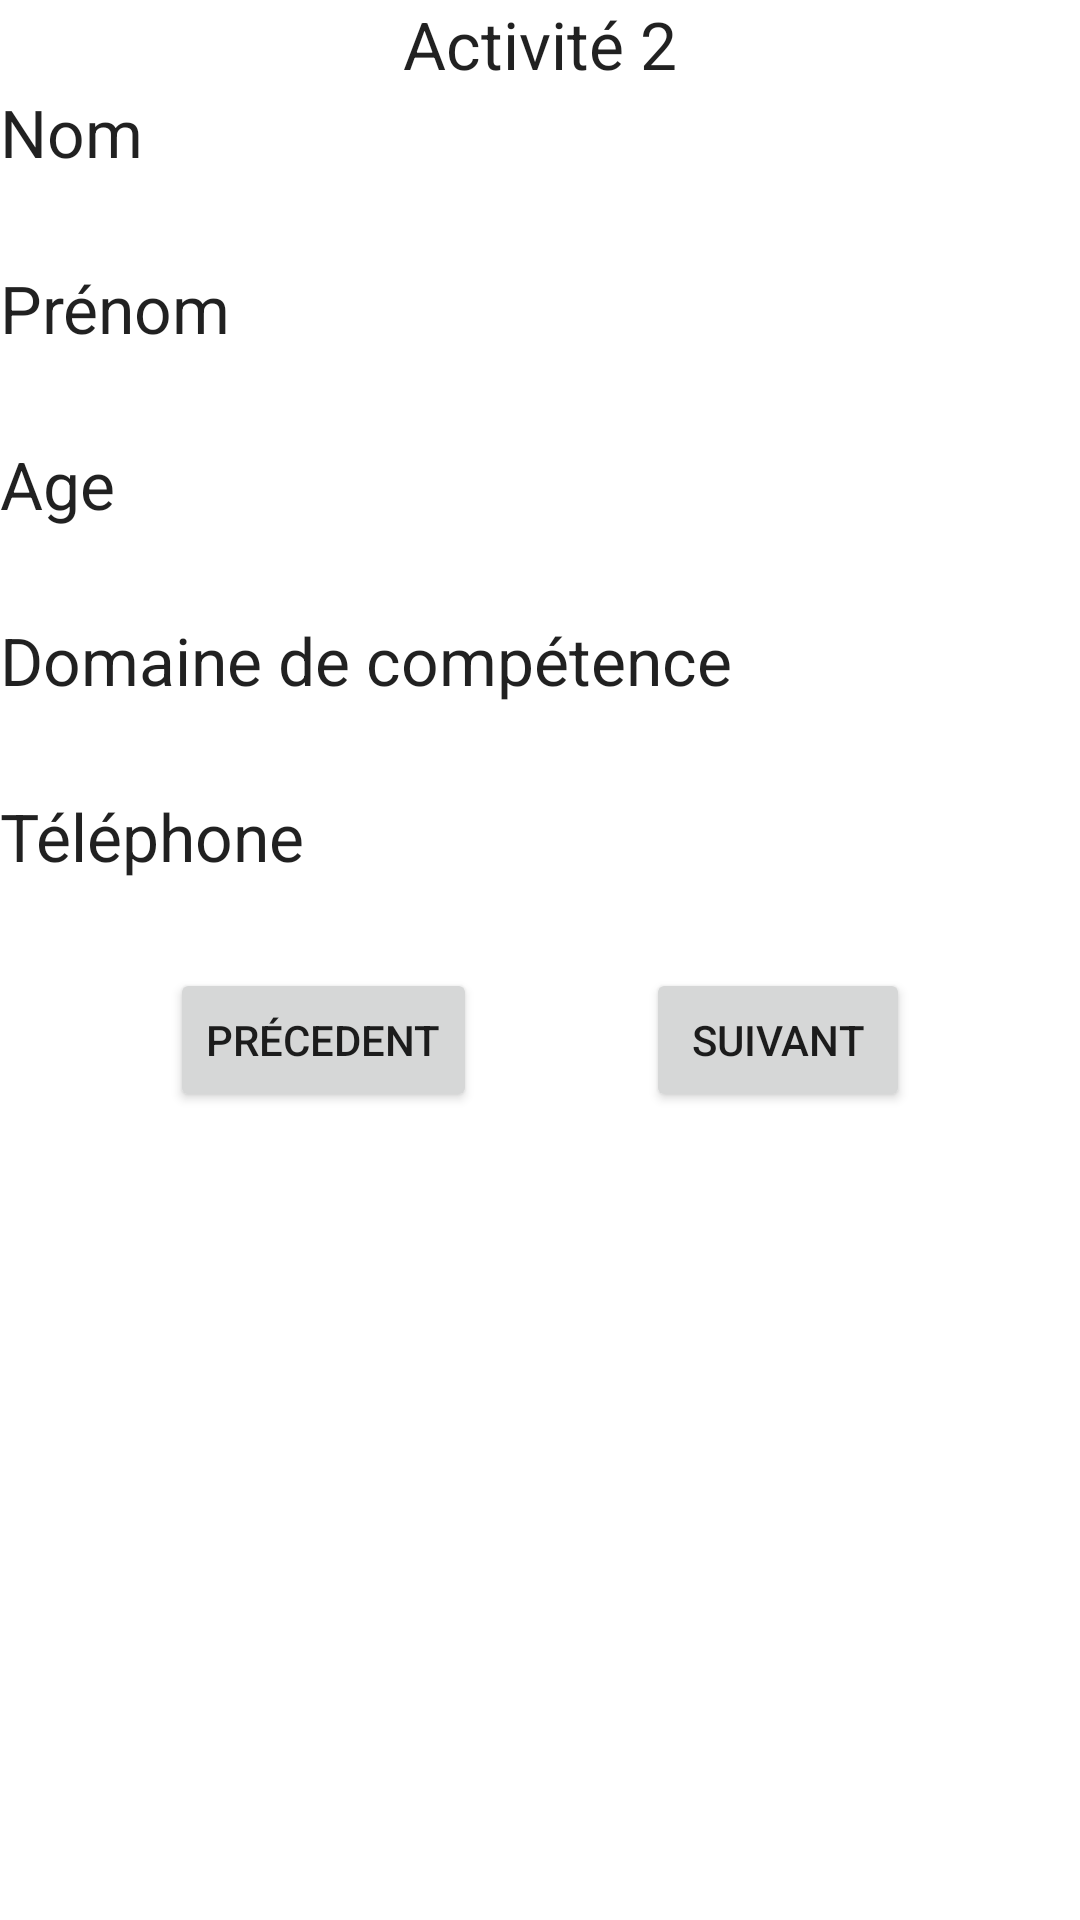

The Android layout XML behind this screen, and the referenced resources:
<!-- AndroidManifest.xml: application theme Theme.Exercice4Internationalosation -->
<!-- res/layout/activity_2.xml -->
<?xml version="1.0" encoding="utf-8"?>
<androidx.constraintlayout.widget.ConstraintLayout xmlns:android="http://schemas.android.com/apk/res/android"
    xmlns:app="http://schemas.android.com/apk/res-auto"
    xmlns:tools="http://schemas.android.com/tools"
    android:layout_width="match_parent"
    android:layout_height="match_parent"
    tools:context=".Activity2">

    <LinearLayout
        android:id="@+id/idLinearlayout"
        android:layout_width="match_parent"
        android:layout_height="wrap_content"
        android:orientation="vertical"
        app:layout_constraintStart_toStartOf="parent"
        app:layout_constraintTop_toTopOf="parent"
        app:layout_constraintBottom_toTopOf="@id/idPrevious">

        <TextView
            android:layout_width="wrap_content"
            android:layout_height="wrap_content"
            android:text="@string/activit_2"
            android:layout_gravity="center"
            android:textAppearance="@style/TextAppearance.AppCompat.Large"
            android:gravity="center_horizontal" />

        <TextView
            android:layout_width="wrap_content"
            android:layout_height="wrap_content"
            android:textAppearance="@style/TextAppearance.AppCompat.Large"
            android:text="@string/nom"/>
        <TextView
            android:id="@+id/id_tv_nom"
            android:layout_width="match_parent"
            android:layout_height="wrap_content"
            android:textAppearance="@style/TextAppearance.AppCompat.Large" />

        <TextView
            android:layout_width="wrap_content"
            android:layout_height="wrap_content"
            android:textAppearance="@style/TextAppearance.AppCompat.Large"
            android:text="@string/prenom"/>

        <TextView
            android:id="@+id/id_tv_prenom"
            android:layout_width="match_parent"
            android:layout_height="wrap_content"
            android:textAppearance="@style/TextAppearance.AppCompat.Large" />
        <TextView
            android:layout_width="wrap_content"
            android:layout_height="wrap_content"
            android:textAppearance="@style/TextAppearance.AppCompat.Large"
            android:text="@string/age"/>

        <TextView
            android:id="@+id/id_tv_age"
            android:layout_width="match_parent"
            android:layout_height="wrap_content"
            android:textAppearance="@style/TextAppearance.AppCompat.Large" />


        <TextView
            android:layout_width="wrap_content"
            android:layout_height="wrap_content"
            android:textAppearance="@style/TextAppearance.AppCompat.Large"
            android:text="@string/domaine_comp"/>

        <TextView
            android:id="@+id/id_tv_domain"
            android:layout_width="match_parent"
            android:layout_height="wrap_content"
            android:textAppearance="@style/TextAppearance.AppCompat.Large" />


        <TextView
            android:layout_width="wrap_content"
            android:layout_height="wrap_content"
            android:textAppearance="@style/TextAppearance.AppCompat.Large"
            android:text="@string/telephone"/>

        <TextView
            android:id="@+id/id_tv_telephone"
            android:layout_width="match_parent"
            android:layout_height="wrap_content"
            android:textAppearance="@style/TextAppearance.AppCompat.Large" />
    </LinearLayout>

    <Button
        android:id="@+id/idPrevious"
        android:layout_width="wrap_content"
        android:layout_height="wrap_content"
        android:text="@string/pr_cedent"
        app:layout_constraintEnd_toStartOf="@+id/idNext"
        app:layout_constraintHorizontal_bias="0.5"
        app:layout_constraintStart_toStartOf="parent"
        app:layout_constraintTop_toTopOf="@id/idNext"
        app:layout_constraintBottom_toTopOf="@id/idLinearlayout"/>

    <Button
        android:id="@+id/idNext"
        android:layout_width="wrap_content"
        android:layout_height="wrap_content"
        android:text="@string/suivant"
        app:layout_constraintEnd_toEndOf="parent"
        app:layout_constraintHorizontal_bias="0.5"
        app:layout_constraintStart_toEndOf="@+id/idPrevious"
        app:layout_constraintTop_toTopOf="@id/idPrevious" />
</androidx.constraintlayout.widget.ConstraintLayout>
<!-- resources referenced by this layout -->
<resources>
  <string name="activit_2">Activité 2</string>
  <string name="age">Age</string>
  <string name="domaine_comp">Domaine de compétence</string>
  <string name="nom">Nom</string>
  <string name="pr_cedent">Précedent</string>
  <string name="prenom">Prénom</string>
  <string name="suivant">Suivant</string>
  <string name="telephone">Téléphone</string>
  <style name="Theme.Exercice4Internationalosation" parent="Theme.MaterialComponents.DayNight.DarkActionBar">
          
          <item name="colorPrimary">@color/purple_500</item>
          <item name="colorPrimaryVariant">@color/purple_700</item>
          <item name="colorOnPrimary">@color/white</item>
          
          <item name="colorSecondary">@color/teal_200</item>
          <item name="colorSecondaryVariant">@color/teal_700</item>
          <item name="colorOnSecondary">@color/black</item>
          
          <item name="android:statusBarColor" tools:targetApi="l">?attr/colorPrimaryVariant</item>
          
      </style>
  <!-- not gathered from this repository: default colours our renderer supplied (Android Studio template values) -->
  <color name="purple_500">#FF6200EE</color>
  <color name="purple_700">#FF3700B3</color>
  <color name="teal_200">#FF03DAC5</color>
  <color name="teal_700">#FF018786</color>
  <color name="black">#FF000000</color>
  <color name="white">#FFFFFFFF</color>
</resources>
